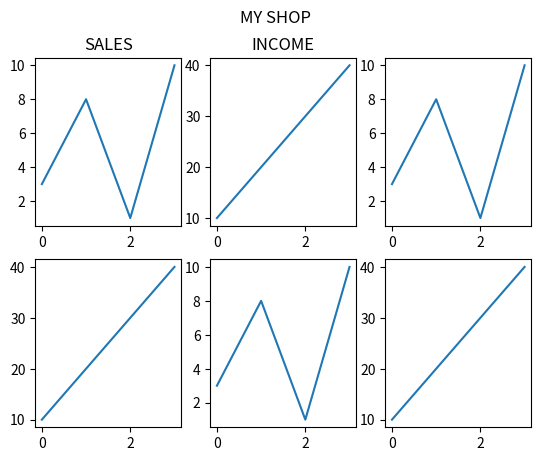

This chart was generated by the following Python code:
# Most of the matplotlib utilities lies under the pyplot submodule, and are usually imported under the plt alias
# The Pyplot package can be referred to as plt
import matplotlib.pyplot as plt
import numpy as np
# subplot() function to draw multiple plots in one figure
# plot 1:
x = np.array([0, 1, 2, 3])
y = np.array([3, 8, 1, 10])
# the figure has 1 row, 2 columns and this plot is the first plot
plt.subplot(2, 3, 1)
plt.plot(x, y)
plt.title("SALES")
# plot 2:
x = np.array([0, 1, 2, 3])
y = np.array([10, 20, 30, 40])
# the figure has 1 row, 2 columns and this plot is the second plot
plt.subplot(2, 3, 2)
plt.plot(x, y)
plt.title("INCOME")
# plot 3:
x = np.array([0, 1, 2, 3])
y = np.array([3, 8, 1, 10])
# the figure has 1 row, 2 columns and this plot is the 3 plot
plt.subplot(2, 3, 3)
plt.plot(x, y)
# plot 4:
x = np.array([0, 1, 2, 3])
y = np.array([10, 20, 30, 40])
# the figure has 1 row, 2 columns and this plot is the 4 plot
plt.subplot(2, 3, 4)
plt.plot(x, y)
# plot 5:
x = np.array([0, 1, 2, 3])
y = np.array([3, 8, 1, 10])
# the figure has 1 row, 2 columns and this plot is the 4 plot
plt.subplot(2, 3, 5)
plt.plot(x, y)
# plot 6:
x = np.array([0, 1, 2, 3])
y = np.array([10, 20, 30, 40])
# the figure has 1 row, 2 columns and this plot is the 4 plot
plt.subplot(2, 3, 6)
plt.plot(x, y)
# Super title
plt.suptitle("MY SHOP")
plt.show()
